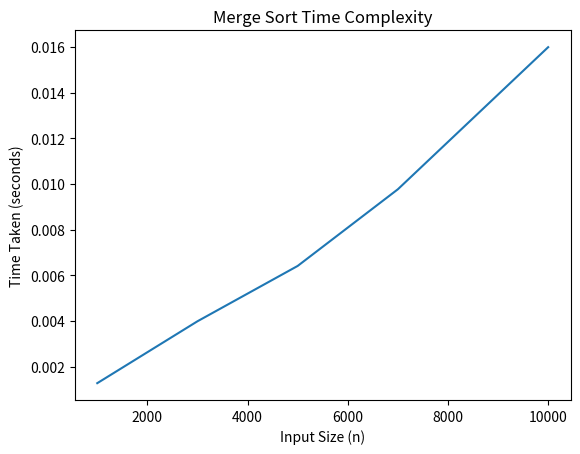

Recreate this plot in Python.
import time
import matplotlib.pyplot as plt

def merge_sort(arr):
    if len(arr) <= 1:
        return arr

    mid = len(arr) // 2

    left = merge_sort(arr[:mid])
    right = merge_sort(arr[mid:])

    return merge(left, right)


def merge(left, right):
    result = []
    i = j = 0

    while i < len(left) and j < len(right):
        if left[i] < right[j]:
            result.append(left[i])
            i += 1
        else:
            result.append(right[j])
            j += 1

    result.extend(left[i:])
    result.extend(right[j:])

    return result


sizes = [1000, 3000, 5000, 7000, 10000]
times = []

for n in sizes:
    arr = list(range(n, 0, -1))  # Worst case
    start = time.time()
    merge_sort(arr)
    end = time.time()

    times.append(end - start)


plt.plot(sizes, times)
plt.xlabel("Input Size (n)")
plt.ylabel("Time Taken (seconds)")
plt.title("Merge Sort Time Complexity")
plt.show()
